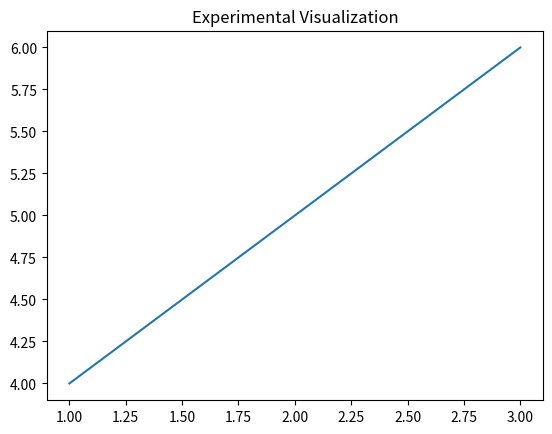

Python code for this plot:
print("Plot version from master branch")
print("Plot version from feature-conflict branch")

import matplotlib.pyplot as plt

plt.plot([1, 2, 3], [4, 5, 6])
plt.title("Experimental Visualization")
plt.show()
